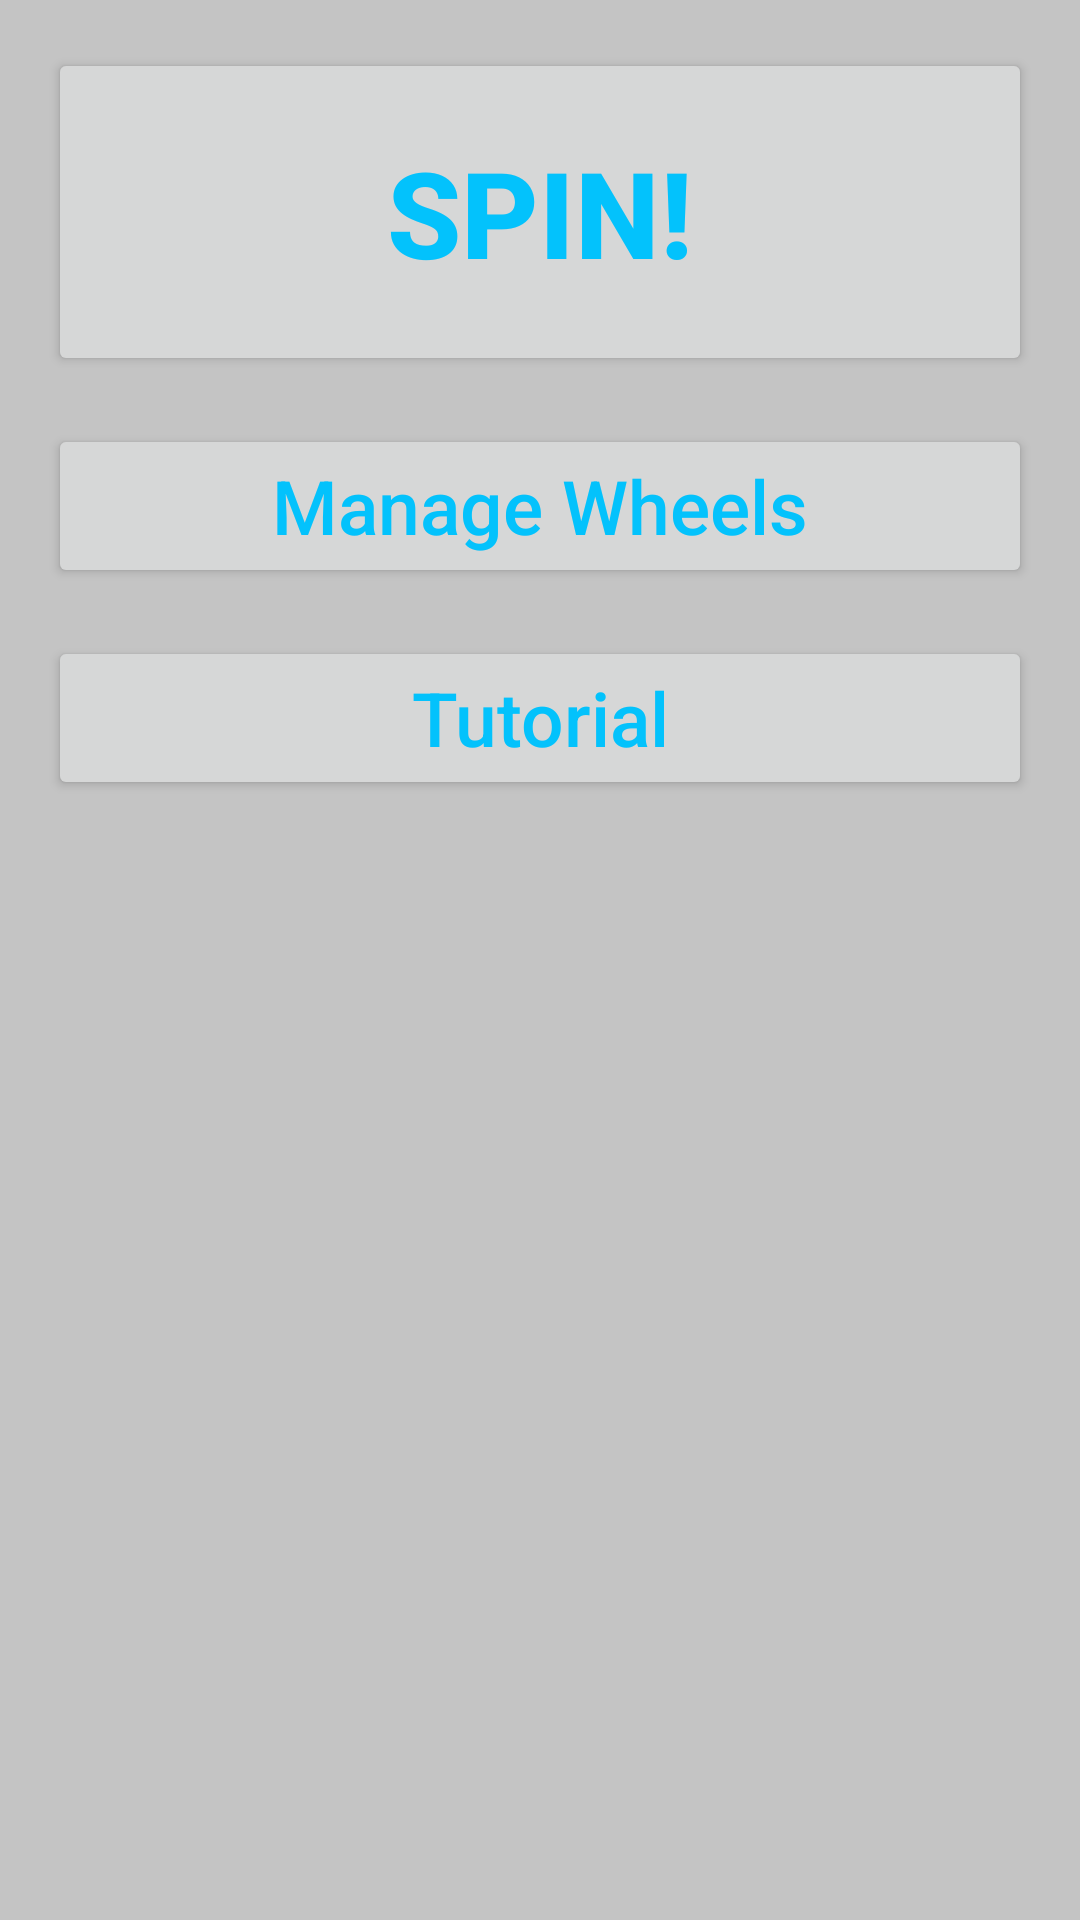

Produce the Android XML layout that renders to this screen, including the resource entries it uses.
<!-- AndroidManifest.xml: application theme AppTheme -->
<!-- res/layout/fragment_title_screen.xml -->
<?xml version="1.0" encoding="utf-8"?>
<layout xmlns:android="http://schemas.android.com/apk/res/android"
    xmlns:app="http://schemas.android.com/apk/res-auto"
    xmlns:tools="http://schemas.android.com/tools"
    tools:context="com.natappsone.wheelofchoice.screens.title.TitleFragment">

    <androidx.constraintlayout.widget.ConstraintLayout
        android:layout_width="match_parent"
        android:layout_height="match_parent"
        android:background="@color/main_background"
        android:id="@+id/titleScreenConstraint">

        <Button
            android:id="@+id/spin_wheel_button"
            style="@style/main_spin_button"
            android:text="@string/spin"
            app:layout_constraintBottom_toTopOf="@+id/manage_wheels_button"
            app:layout_constraintDimensionRatio="3:1"
            app:layout_constraintEnd_toEndOf="parent"
            app:layout_constraintHorizontal_bias="1.0"
            app:layout_constraintStart_toStartOf="parent"
            app:layout_constraintTop_toTopOf="parent"
            app:layout_constraintVertical_bias="0.0"
            app:layout_constraintVertical_chainStyle="packed" />

        <Button
            android:id="@+id/manage_wheels_button"
            style="@style/main_button"
            android:text="@string/manage_wheels"
            app:layout_constraintBottom_toTopOf="@+id/tutorial_button"
            app:layout_constraintDimensionRatio="6:1"
            app:layout_constraintEnd_toEndOf="parent"
            app:layout_constraintHorizontal_bias="0.0"
            app:layout_constraintStart_toStartOf="parent"
            app:layout_constraintTop_toBottomOf="@+id/spin_wheel_button" />

        <Button
            android:id="@+id/tutorial_button"
            style="@style/secondary_button"
            android:text="@string/tutorial"
            app:layout_constraintBottom_toBottomOf="parent"
            app:layout_constraintDimensionRatio="6:1"
            app:layout_constraintEnd_toEndOf="parent"
            app:layout_constraintStart_toStartOf="parent"
            app:layout_constraintTop_toBottomOf="@+id/manage_wheels_button" />

    </androidx.constraintlayout.widget.ConstraintLayout>

</layout>
<!-- resources referenced by this layout -->
<resources>
  <color name="main_background">#c4c4c4</color>
  <string name="manage_wheels">Manage Wheels</string>
  <string name="spin">SPIN!</string>
  <string name="tutorial">Tutorial</string>
  <style name="main_button">
          <item name="android:layout_width">match_parent</item>
          <item name="android:layout_height">0dp</item>
          <item name="android:colorBackground">@color/main_button_back</item>
          <item name="android:textAlignment">center</item>
          <item name="android:textColor">@color/main_button_text</item>
          <item name="android:textSize">25sp</item>
          <item name="android:textAllCaps">false</item>
          <item name="android:layout_marginStart">16dp</item>
          <item name="android:layout_marginEnd">16dp</item>
          <item name="android:layout_marginTop">16dp</item>
  
      </style>
  <style name="main_spin_button">
          <item name="android:layout_width">match_parent</item>
          <item name="android:layout_height">0dp</item>
          <item name="android:colorBackground">@color/main_button_back</item>
          <item name="android:textAlignment">center</item>
          <item name="android:textColor">@color/main_button_text</item>
          <item name="android:textSize">40sp</item>
          <item name="android:textStyle">bold</item>
          <item name="android:textAllCaps">false</item>
          <item name="android:layout_marginStart">16dp</item>
          <item name="android:layout_marginEnd">16dp</item>
          <item name="android:layout_marginTop">16dp</item>
  
  
      </style>
  <style name="secondary_button">
          <item name="android:layout_width">match_parent</item>
          <item name="android:layout_height">0dp</item>
          <item name="android:colorBackground">@color/secondary_button_back</item>
          <item name="android:textAlignment">center</item>
          <item name="android:textColor">@color/main_button_text</item>
          <item name="android:textSize">25sp</item>
          <item name="android:textAllCaps">false</item>
          <item name="android:layout_marginStart">16dp</item>
          <item name="android:layout_marginEnd">16dp</item>
          <item name="android:layout_marginTop">16dp</item>
  
      </style>
  <style name="AppTheme" parent="Theme.AppCompat.Light.DarkActionBar">
          
          <item name="colorPrimary">@color/colorPrimary</item>
          <item name="colorPrimaryDark">@color/colorPrimaryDark</item>
          <item name="colorAccent">@color/colorAccent</item>
      </style>
  <color name="main_button_back">#036bfc</color>
  <color name="main_button_text">#03c2fc</color>
  <color name="secondary_button_back">#9c9c9c</color>
  <color name="colorPrimary">#6200EE</color>
  <color name="colorPrimaryDark">#3700B3</color>
  <color name="colorAccent">#03DAC5</color>
</resources>
